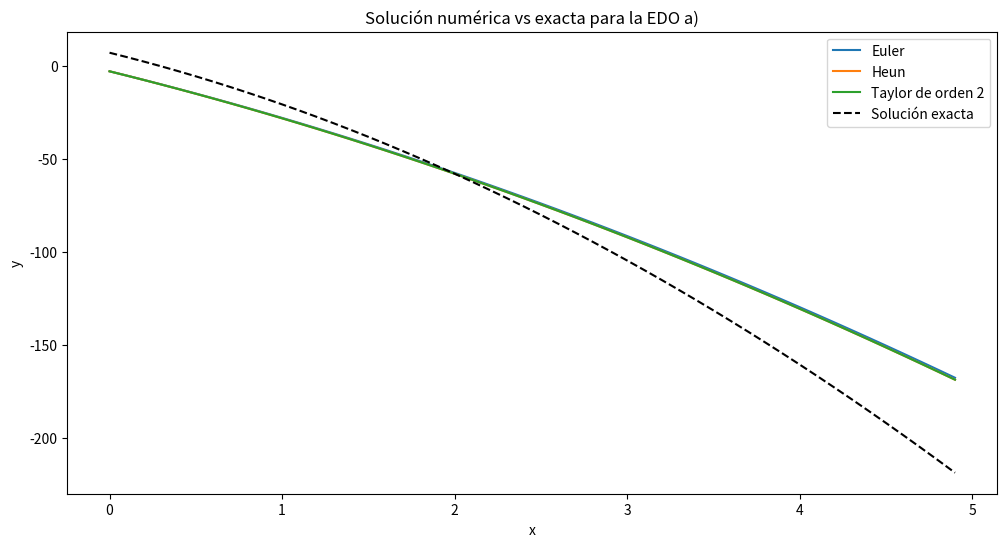
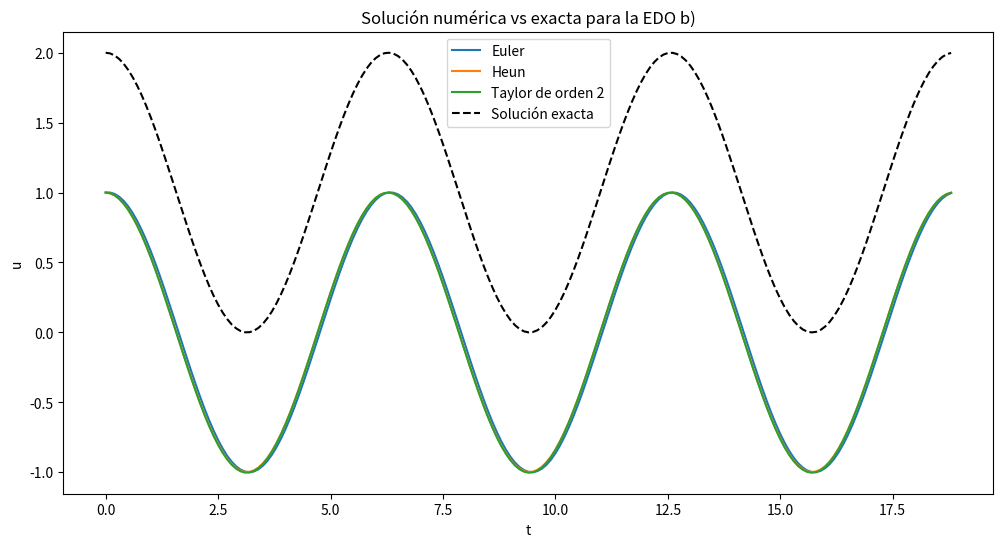
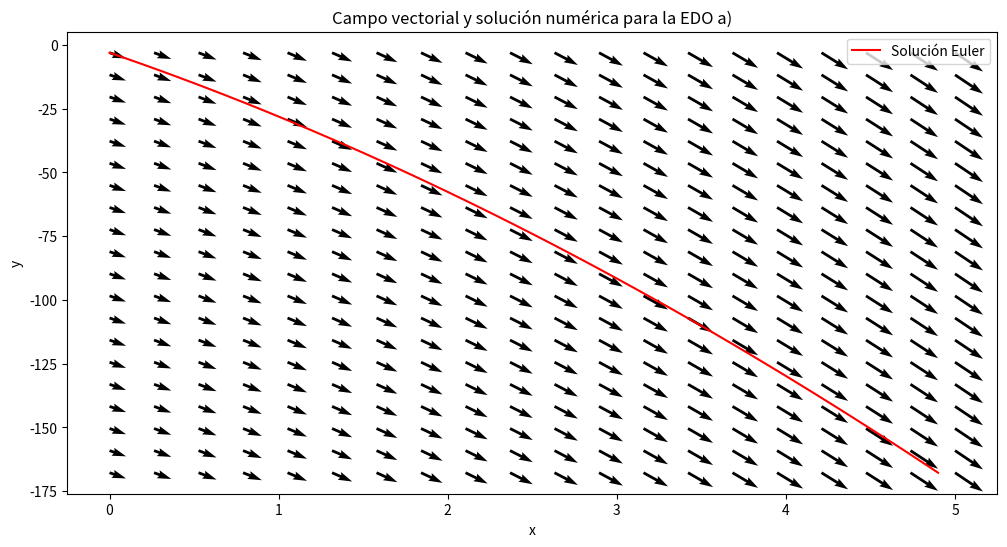
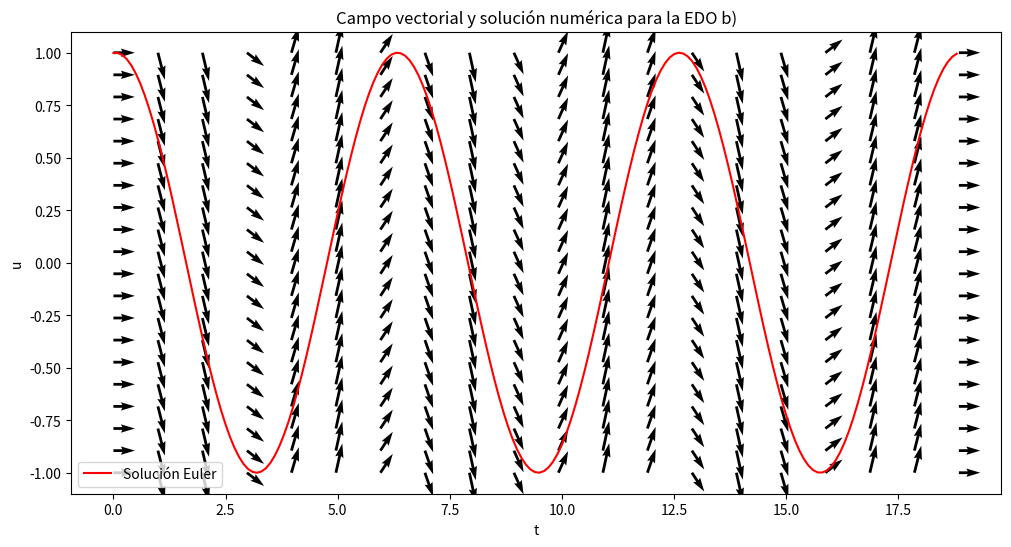

The matplotlib source for these figures, in order:
import numpy as np
import matplotlib.pyplot as plt

# Funciones para las EDOs dadas
def f1(x, y):
    return 2 * np.exp(x / 5) - 5 * x - 25

def f2(t, u):
    return -np.sin(t)

# Derivada de f1 para el método de Taylor de orden 2
def f1_prime(x, y):
    return (2 / 5) * np.exp(x / 5) - 5

# Métodos Numéricos
def euler(f, y0, t0, tf, h):
    t = np.arange(t0, tf, h)
    y = np.zeros(len(t))
    y[0] = y0
    for i in range(1, len(t)):
        y[i] = y[i-1] + h * f(t[i-1], y[i-1])
    return t, y

def heun(f, y0, t0, tf, h):
    t = np.arange(t0, tf, h)
    y = np.zeros(len(t))
    y[0] = y0
    for i in range(1, len(t)):
        k1 = h * f(t[i-1], y[i-1])
        k2 = h * f(t[i-1] + h, y[i-1] + k1)
        y[i] = y[i-1] + 0.5 * (k1 + k2)
    return t, y

def taylor2(f, f_prime, y0, t0, tf, h):
    t = np.arange(t0, tf, h)
    y = np.zeros(len(t))
    y[0] = y0
    for i in range(1, len(t)):
        y[i] = y[i-1] + h * f(t[i-1], y[i-1]) + (h**2 / 2) * f_prime(t[i-1], y[i-1])
    return t, y

# Soluciones exactas
def exact_solution1(x):
    return -3 + 10 * np.exp(x / 5) - 5 * x**2 - 25 * x

def exact_solution2(t):
    return 1 + np.cos(t)

# Parámetros
y0_a = -3
x0_a = 0
xf_a = 5
h_a = 0.1

u0_b = 1
t0_b = 0
tf_b = 6 * np.pi
h_b = 0.1

# Resolver EDOs
t_euler_a, y_euler_a = euler(f1, y0_a, x0_a, xf_a, h_a)
t_heun_a, y_heun_a = heun(f1, y0_a, x0_a, xf_a, h_a)
t_taylor_a, y_taylor_a = taylor2(f1, f1_prime, y0_a, x0_a, xf_a, h_a)

t_euler_b, u_euler_b = euler(f2, u0_b, t0_b, tf_b, h_b)
t_heun_b, u_heun_b = heun(f2, u0_b, t0_b, tf_b, h_b)
t_taylor_b, u_taylor_b = taylor2(f2, lambda t, u: -np.cos(t), u0_b, t0_b, tf_b, h_b)

# Gráfica de la EDO a)
plt.figure(figsize=(12, 6))
plt.plot(t_euler_a, y_euler_a, label="Euler")
plt.plot(t_heun_a, y_heun_a, label="Heun")
plt.plot(t_taylor_a, y_taylor_a, label="Taylor de orden 2")
plt.plot(t_euler_a, exact_solution1(t_euler_a), 'k--', label="Solución exacta")
plt.xlabel("x")
plt.ylabel("y")
plt.legend()
plt.title("Solución numérica vs exacta para la EDO a)")
plt.show()

# Gráfica de la EDO b)
plt.figure(figsize=(12, 6))
plt.plot(t_euler_b, u_euler_b, label="Euler")
plt.plot(t_heun_b, u_heun_b, label="Heun")
plt.plot(t_taylor_b, u_taylor_b, label="Taylor de orden 2")
plt.plot(t_euler_b, exact_solution2(t_euler_b), 'k--', label="Solución exacta")
plt.xlabel("t")
plt.ylabel("u")
plt.legend()
plt.title("Solución numérica vs exacta para la EDO b)")
plt.show()

# Campo vectorial de la EDO a)
X, Y = np.meshgrid(np.linspace(x0_a, xf_a, 20), np.linspace(min(y_euler_a), max(y_euler_a), 20))
U = np.ones_like(X)
V = f1(X, Y)

plt.figure(figsize=(12, 6))
plt.quiver(X, Y, U, V, angles='xy')
plt.plot(t_euler_a, y_euler_a, 'r', label="Solución Euler")
plt.xlabel("x")
plt.ylabel("y")
plt.legend()
plt.title("Campo vectorial y solución numérica para la EDO a)")
plt.show()

# Campo vectorial de la EDO b)
T, U = np.meshgrid(np.linspace(t0_b, tf_b, 20), np.linspace(min(u_euler_b), max(u_euler_b), 20))
V = f2(T, U)

plt.figure(figsize=(12, 6))
plt.quiver(T, U, np.ones_like(T), V, angles='xy')
plt.plot(t_euler_b, u_euler_b, 'r', label="Solución Euler")
plt.xlabel("t")
plt.ylabel("u")
plt.legend()
plt.title("Campo vectorial y solución numérica para la EDO b)")
plt.show()
